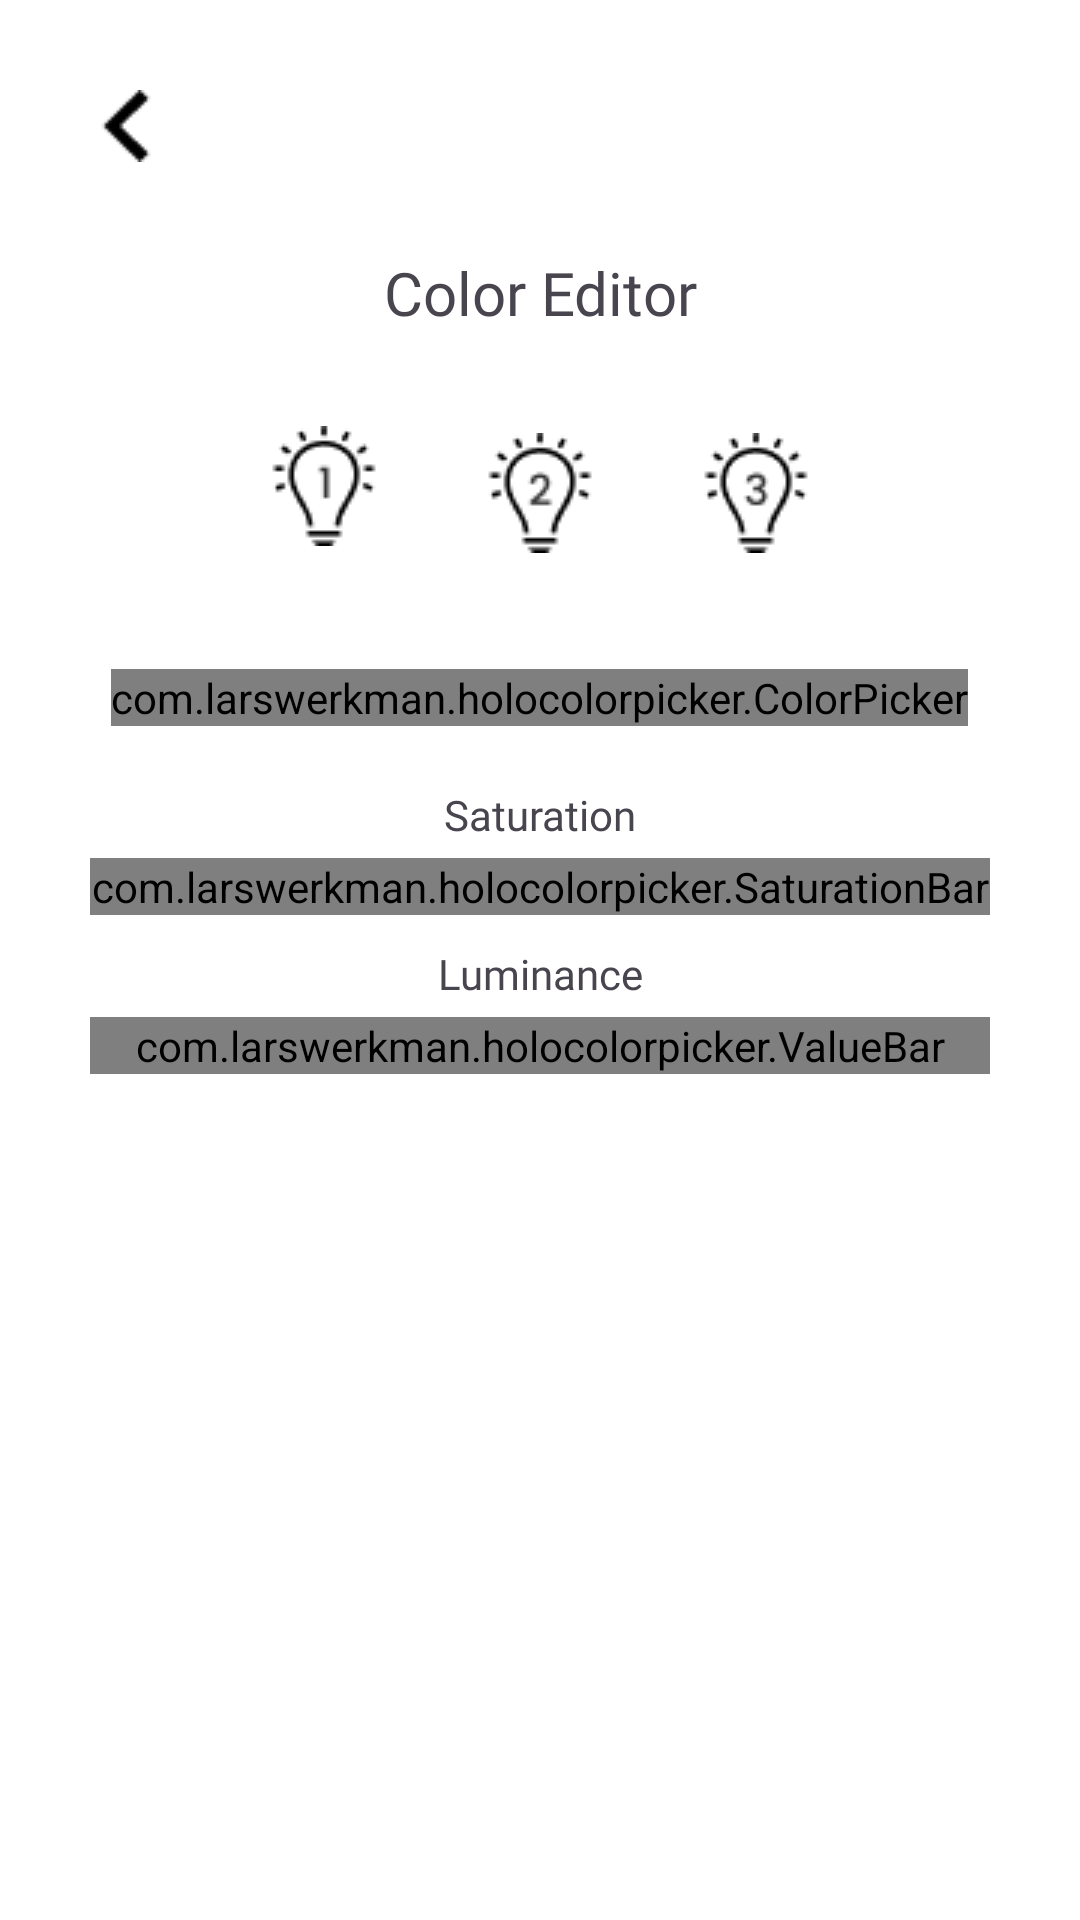

Android layout source for this screen:
<!-- AndroidManifest.xml: application theme Theme.Smartlamp -->
<!-- res/layout/activity_color_editor.xml -->
<?xml version="1.0" encoding="utf-8"?>
<androidx.constraintlayout.widget.ConstraintLayout xmlns:android="http://schemas.android.com/apk/res/android"
    xmlns:app="http://schemas.android.com/apk/res-auto"
    xmlns:tools="http://schemas.android.com/tools"
    android:id="@+id/main"
    android:background="@color/white"
    android:layout_width="match_parent"
    android:layout_height="match_parent"
    tools:context=".ColorEditorActivity">
    <LinearLayout
        android:layout_width="match_parent"
        android:layout_height="match_parent"
        android:padding="30dp"
        android:orientation="vertical">

        <ImageView
            android:id="@+id/back"
            android:layout_width="wrap_content"
            android:layout_height="wrap_content"
            android:layout_marginBottom="30dp"
            app:srcCompat="@drawable/ic_back" />

        <TextView
            android:id="@+id/textView2"
            android:layout_width="match_parent"
            android:layout_height="wrap_content"
            android:layout_marginBottom="15dp"
            android:fontFamily="@font/poppins_semibold"
            android:text="Color Editor"
            android:textAlignment="center"
            android:textSize="20sp"/>

        <LinearLayout
            android:id="@+id/lampNavigationColour"
            android:layout_width="match_parent"
            android:layout_height="wrap_content"
            android:background="#00FFFFFF"
            android:gravity="center"
            app:layout_constraintBottom_toBottomOf="parent"
            app:layout_constraintEnd_toEndOf="parent"
            app:layout_constraintHorizontal_bias="0.497"
            app:layout_constraintStart_toStartOf="parent"
            app:layout_constraintTop_toTopOf="parent"
            app:layout_constraintVertical_bias="0.065">

            <LinearLayout
                android:id="@+id/lNav4"
                android:layout_width="wrap_content"
                android:layout_height="wrap_content"
                android:orientation="vertical"
                android:gravity="center"
                android:foreground="?android:attr/selectableItemBackground">

                <ImageView
                    android:layout_width="wrap_content"
                    android:layout_height="wrap_content"
                    android:layout_margin="16dp"
                    app:srcCompat="@drawable/ic_nav_1"
                    android:outlineAmbientShadowColor="@color/blue"/>

                <View
                    android:id="@+id/lNavSelector4"
                    android:layout_width="25dp"
                    android:layout_height="5dp"
                    android:background="@drawable/bg_blue"
                    android:visibility="visible" />

            </LinearLayout>

            <LinearLayout
                android:id="@+id/lNav5"
                android:layout_width="wrap_content"
                android:layout_height="wrap_content"
                android:orientation="vertical"
                android:gravity="center"
                android:foreground="?android:attr/selectableItemBackground">
                <ImageView
                    android:layout_width="wrap_content"
                    android:layout_height="wrap_content"
                    android:layout_margin="16dp"
                    app:srcCompat="@drawable/ic_nav_3" />

                <View
                    android:id="@+id/lNavSelector5"
                    android:layout_width="25dp"
                    android:layout_height="5dp"
                    android:background="#6A0DAD"
                    android:visibility="gone" />

            </LinearLayout>

            <LinearLayout
                android:id="@+id/lNav6"
                android:layout_width="wrap_content"
                android:layout_height="wrap_content"
                android:orientation="vertical"
                android:gravity="center"
                android:foreground="?android:attr/selectableItemBackground">
                <ImageView
                    android:layout_width="wrap_content"
                    android:layout_height="wrap_content"
                    android:layout_margin="16dp"
                    app:srcCompat="@drawable/ic_nav_2" />

                <View
                    android:id="@+id/lNavSelector6"
                    android:layout_width="25dp"
                    android:layout_height="5dp"
                    android:background="#6A0DAD"
                    android:visibility="gone" />

            </LinearLayout>

        </LinearLayout>
        <com.larswerkman.holocolorpicker.ColorPicker
            android:id="@+id/picker"
            android:layout_width="wrap_content"
            android:layout_height="wrap_content"
            android:layout_marginVertical="20dp"
            android:layout_gravity="center_horizontal"/>

        <TextView
            android:id="@+id/tv_saturation"
            android:layout_width="match_parent"
            android:layout_height="wrap_content"
            android:layout_marginBottom="5dp"
            android:fontFamily="@font/poppins_medium"
            android:text="Saturation"
            android:textAlignment="center"/>

        <com.larswerkman.holocolorpicker.SaturationBar
            android:id="@+id/saturation_bar"
            android:layout_width="match_parent"
            android:layout_height="wrap_content"
            android:layout_marginBottom="10dp"/>

        <TextView
            android:id="@+id/tv_luminance"
            android:layout_width="match_parent"
            android:layout_height="wrap_content"
            android:layout_marginBottom="5dp"
            android:fontFamily="@font/poppins_medium"
            android:text="Luminance"
            android:textAlignment="center"/>

        <com.larswerkman.holocolorpicker.ValueBar
            android:id="@+id/luminance_bar"
            android:layout_width="match_parent"
            android:layout_height="wrap_content"/>



    </LinearLayout>

</androidx.constraintlayout.widget.ConstraintLayout>
<!-- resources referenced by this layout -->
<resources>
  <color name="blue">#0097B2</color>
  <color name="white">#FFFFFFFF</color>
  <!-- drawable ic_back: png bitmap (drawable, 220 bytes) -->
  <!-- drawable ic_nav_1: png bitmap (drawable, 716 bytes) -->
  <!-- drawable ic_nav_2: png bitmap (drawable, 802 bytes) -->
  <!-- drawable ic_nav_3: png bitmap (drawable, 821 bytes) -->
  <style name="Theme.Smartlamp" parent="Base.Theme.Smartlamp" />
  <style name="Base.Theme.Smartlamp" parent="Theme.Material3.DayNight.NoActionBar">
          
          
      </style>
</resources>
